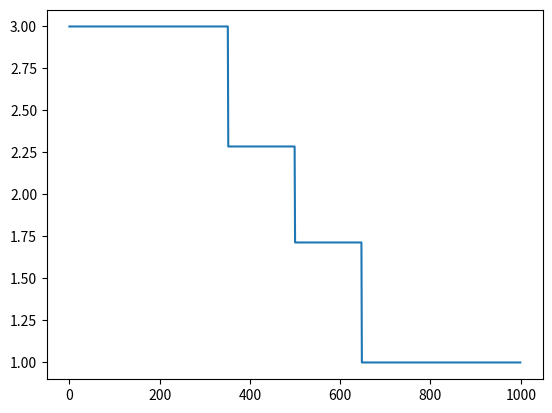

Reproduce this figure in Python.
import numpy as np
from collections import namedtuple
import matplotlib.pyplot as plt

conserved_variables = ('Density', 'Momentum', 'Energy')
primitive_variables = ('Density', 'Velocity', 'Pressure')
Primitive_State = namedtuple('State', primitive_variables)
Conserved_State = namedtuple('State', conserved_variables)

#State = Primitive_State()

def primitive_to_conservative(rho, u, p, gamma=1.4):
    mom = rho*u
    E   = p/(gamma-1.) + 0.5*rho*u**2
    return rho, mom, E

def roe_averages(q_l, q_r, gamma=1.4):
    rho_sqrt_l = np.sqrt(q_l[0])
    rho_sqrt_r = np.sqrt(q_r[0])
    p_l = (gamma-1.)*(q_l[2]-0.5*(q_l[1]**2)/q_l[0])
    p_r = (gamma-1.)*(q_r[2]-0.5*(q_r[1]**2)/q_r[0])
    denom = rho_sqrt_l + rho_sqrt_r
    u_hat = (q_l[1]/rho_sqrt_l + q_r[1]/rho_sqrt_r)/denom
    H_hat = ((q_l[2]+p_l)/rho_sqrt_l + (q_r[2]+p_r)/rho_sqrt_r)/denom
    c_hat = np.sqrt((gamma-1)*(H_hat-0.5*u_hat**2))
    
    return u_hat, c_hat, H_hat
    
    
def Euler_roe(q_l, q_r, gamma=1.4):
    """
    Approximate Roe solver for the Euler equations.
    """
    
    rho_l = q_l[0]
    rhou_l = q_l[1]
    u_l = rhou_l/rho_l
    rho_r = q_r[0]
    rhou_r = q_r[1]
    u_r = rhou_r/rho_r
    
    u_hat, c_hat, H_hat = roe_averages(q_l, q_r, gamma)

    dq = q_r - q_l
    
    s1 = u_hat - c_hat
    s2 = u_hat
    s3 = u_hat + c_hat
    
    alpha2 = (gamma-1.)/c_hat**2 *((H_hat-u_hat**2)*dq[0]+u_hat*dq[1]-dq[2])
    alpha3 = (dq[1] + (c_hat - u_hat)*dq[0] - c_hat*alpha2) / (2.*c_hat)
    alpha1 = dq[0] - alpha2 - alpha3
    
    r1 = np.array([1., u_hat-c_hat, H_hat - u_hat*c_hat])
    r2 = np.array([1., u_hat, 0.5*u_hat**2])
    q_l_star = q_l + alpha1*r1
    q_r_star = q_l_star + alpha2*r2
    
    states = np.column_stack([q_l,q_l_star,q_r_star,q_r])
    speeds = [s1, s2, s3]
    wave_types = ['contact','contact', 'contact']
    
    def reval(xi):
        rho = (xi<s1)*states[0,0] + (s1<=xi)*(xi<s2)*states[0,1] + \
              (s2<=xi)*(xi<s3)*states[0,2] + (s3<=xi)*states[0,3]
        mom = (xi<s1)*states[1,0] + (s1<=xi)*(xi<s2)*states[1,1] + \
              (s2<=xi)*(xi<s3)*states[1,2] + (s3<=xi)*states[1,3]
        E = (xi<s1)*states[2,0] + (s1<=xi)*(xi<s2)*states[2,1] + \
              (s2<=xi)*(xi<s3)*states[2,2] + (s3<=xi)*states[2,3]
        return rho, mom, E
    
    return states, speeds, reval, wave_types


def compare_solutions(left, right):
    q_l = np.array(primitive_to_conservative(*left))
    q_r = np.array(primitive_to_conservative(*right))


    states, speeds, reval, wave_types = Euler_roe(q_l, q_r)
    xmax = 2
    x = np.linspace(-xmax, xmax, 1000)
    t = 0.5 # change this value to see graph at different time points
    q = reval(x/(t+1e-10))
    print (q)
    plt.plot(q[0])
    plt.show()


left  = Primitive_State(Density = 3.,
              Velocity = 0.,
              Pressure = 3.)
right = Primitive_State(Density = 1.,
              Velocity = 0.,
              Pressure = 1.)

compare_solutions(left, right)

